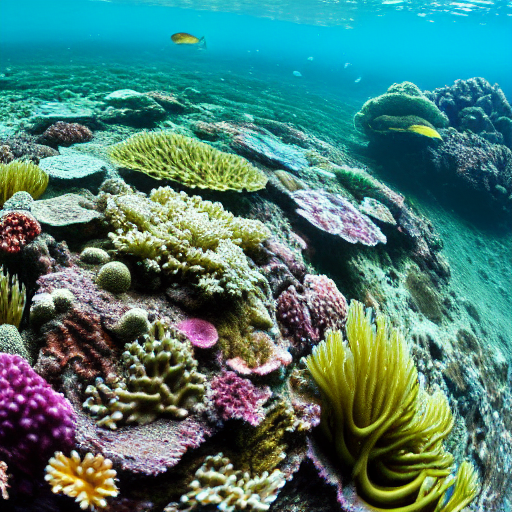
Generation parameters embedded in this image by AUTOMATIC1111 Stable Diffusion web UI or a fork of it (Forge, ...) (PNG 'parameters' text chunk):
masterpiece, best quality, an underwater "full-frame close-up photo of a fish", ("panoramic shot") high detail clothing, photorealistic, hyperrealistic, unreal engine, concept art, 8k, trending on Artstation, award-winning photograph, masterpiece
Negative prompt: framed, frames, collage, three legs, lowres, bad anatomy, bad hands, text, error, missing fingers, extra digit, fewer digits, cropped, worst quality, low quality, normal quality, jpeg artifacts, signature, watermark, username, blurry, artist name, cropped headroom, patriot
Steps: 60, Sampler: DPM++ 2M Karras, CFG scale: 10, Seed: 3780875381, Size: 512x512, Model hash: 44bf0551